Run: headless pygame with SDL's dummy video driver; simulated clock (each Clock.tick advances the game by its frame time, no real sleeping); random seed 0; keys injected as events and as key.get_pressed() state; mouse plan: one left click at the window centre at the start of phase 2, then a move to the lower-right quarter at the start of phase 3.
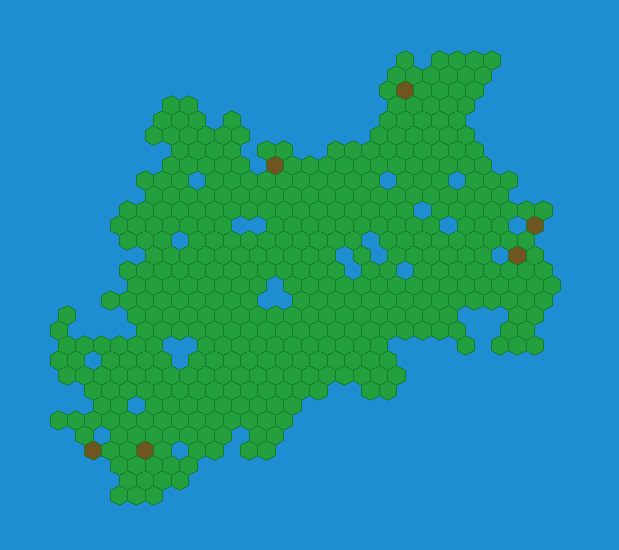
Frame 1 of 4 · flips 1–60 · no input
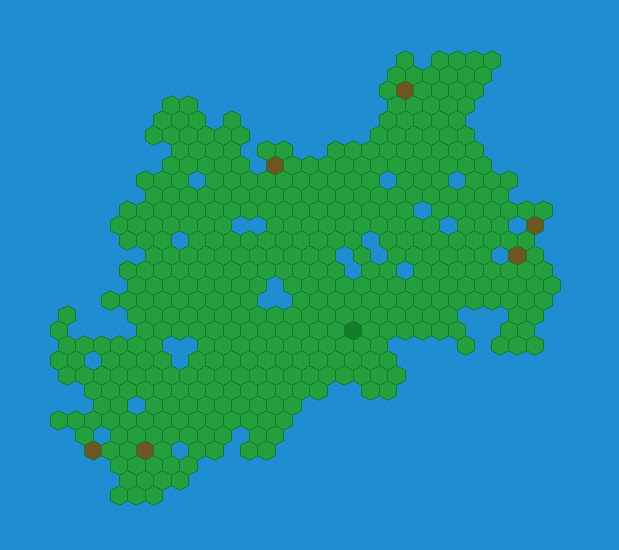
Frame 2 of 4 · flips 61–180 · clicked the window centre · tapped SPACE, RETURN · held RIGHT (→), D
Frame 3 of 4 · flips 181–300 · moved the mouse to the lower-right quarter · held DOWN (↓), S · screen unchanged from frame 2, image omitted
Frame 4 of 4 · flips 301–420 · held LEFT (←), A, UP (↑), W · screen unchanged from frame 3, image omitted

The pygame program that drew these frames:

import pygame
import random

color_earth = (35, 159, 62)
color_earth_clicked = (19, 124, 41)

color_village = (111, 85, 31)
color_village_clicked = (76, 56, 16)

color_water = (30, 141, 210)


class Cell:
    def __init__(self, col, row, cell_type='water'):
        self.type = cell_type
        self.col = col
        self.row = row
        self.coords = (row, col)
        self.cube = oddr_to_cube(col, row)
        self.x, self.y, self.z = self.cube


class Board:
    def __init__(self, width, height, cell_size, indent):
        self.width = width
        self.height = height
        self.cell_size = cell_size
        self.left = self.top = indent
        self.board = [[Cell(i, j) for j in range(self.width)] for i in range(self.height)]
        self.clicked = ()
        self.generate_board()
        self.generate_village()

    def generate_board(self):
        generator = {(i, j): 0 for i in range(self.height) for j in range(self.width)}
        x, y = self.height // 2 - 1, self.width // 2 - 1
        generator[(x, y)] = 2
        for direct in range(6):
            try:
                y1, x1 = oddr_offset_neighbor(y, x, direct)
                generator[(x1, y1)] = 1
            except Exception:
                pass
        for _ in range((self.width * self.height) // 2):
            friends = list(filter(lambda x: generator[x] == 1, generator))
            friend = random.choice(friends)
            generator[friend] = 2
            for direct in range(6):
                try:
                    y1, x1 = oddr_offset_neighbor(friend[1], friend[0], direct)
                    if generator[(x1, y1)] == 0 and random.randint(0, 100) < 40:
                        generator[(x1, y1)] = 1
                except Exception:
                    pass
        for i in generator:
            try:
                assert 0 <= i[0] < self.height
                assert 0 <= i[1] < self.width
                if generator[i] == 2:
                    self.board[i[0]][i[1]].type = 'earth'
            except Exception:
                pass

    def generate_village(self):
        generator = {(i, j): self.board[i][j].type == 'earth' for i in range(self.height) for j in
                     range(self.width)}
        for _ in range((self.width * self.height) // 150):
            earth = list(filter(lambda x: generator[x] == 1, generator))
            village = random.choice(earth)
            generator[village] = 2
        for i in generator:
            if generator[i] == 2:
                self.board[i[0]][i[1]].type = 'village'

    def offset_to_pixel(self, col, row):
        x = self.cell_size * 3 ** 0.5 * (col + 0.5 * (row % 2))
        y = self.cell_size * 1.5 * row
        return (int(x + 3 ** 0.5 * self.cell_size / 2) + self.left, int(y) + self.top), \
               (int(x + 3 ** 0.5 * self.cell_size) + self.left, int(y + 0.5 * self.cell_size) + self.top), \
               (int(x + 3 ** 0.5 * self.cell_size) + self.left, int(y + 1.5 * self.cell_size) + self.top), \
               (int(x + 3 ** 0.5 * self.cell_size / 2) + self.left, int(y + 2 * self.cell_size) + self.top), \
               (int(x) + self.left, int(y + 1.5 * self.cell_size) + self.top), \
               (int(x) + self.left, int(y + 0.5 * self.cell_size) + self.top)

    def render(self):
        for row in self.board:
            for cell in row:
                if cell.type == 'earth':
                    if cell.coords == self.clicked:
                        pygame.draw.polygon(screen, color_earth_clicked,
                                            self.offset_to_pixel(*cell.coords), 0)
                    else:
                        pygame.draw.polygon(screen, color_earth,
                                            self.offset_to_pixel(*cell.coords), 0)
                elif cell.type == 'village':
                    if cell.coords == self.clicked:
                        pygame.draw.polygon(screen, color_village_clicked,
                                            self.offset_to_pixel(*cell.coords), 0)
                    else:
                        pygame.draw.polygon(screen, color_village,
                                            self.offset_to_pixel(*cell.coords), 0)
                if cell.type != 'water':
                    pygame.draw.polygon(screen, color_earth_clicked,
                                        self.offset_to_pixel(*cell.coords), 1)

    def get_cell(self, mouse_pos):
        x, y = mouse_pos
        gridHeight = self.cell_size * 1.5
        gridWidth = self.cell_size * 3 ** 0.5
        halfWidth = gridWidth / 2
        c = 0.5 * self.cell_size
        m = c / halfWidth
        row = y // gridHeight
        rowIsOdd = row % 2 == 1

        if rowIsOdd:
            column = (x - halfWidth) // gridWidth
        else:
            column = x // gridWidth
        relY = y - (row * gridHeight)

        if rowIsOdd:
            relX = (x - (column * gridWidth)) - halfWidth
        else:
            relX = x - (column * gridWidth)
        if relY < (-m * relX) + c:
            row -= 1
            if not rowIsOdd:
                column -= 1
        elif relY < (m * relX) - c:
            row -= 1
            if rowIsOdd:
                column += 1

        return int(column), int(row)

    def on_click(self, cell_coords):
        self.clicked = cell_coords

    def get_click(self, mouse_pos):
        cell = self.get_cell(mouse_pos)
        x, y = cell
        if 0 <= x < self.height and 0 <= y < self.width:
            self.on_click(cell)


oddr_directions = [
    [[+1, 0], [0, -1], [-1, -1],
     [-1, 0], [-1, +1], [0, +1]],
    [[+1, 0], [+1, -1], [0, -1],
     [-1, 0], [0, +1], [+1, +1]],
]


def oddr_offset_neighbor(col, row, direction):
    parity = row % 2
    dir = oddr_directions[parity][direction]
    return col + dir[0], row + dir[1]


def cube_to_oddr(x, y, z):
    col = x + (z - (z % 2)) / 2
    row = z
    return col, row


def oddr_to_cube(col, row):
    x = col - (row - (row % 2)) / 2
    z = row
    y = -x - z
    return x, y, z


def distance(a, b):
    return max(abs(a.x - b.x), abs(a.y - b.y), abs(a.z - b.z))


if __name__ == '__main__':
    pygame.init()

    width = 30
    height = 30
    size = 10
    indent = 50
    board = Board(width, height, size, indent)

    size = int(width * size * 3 ** 0.5 + indent * 2), int(height * size * 1.5 + indent * 2)
    screen = pygame.display.set_mode(size)
    screen.fill(color_water)

    fps = 1
    clock = pygame.time.Clock()

    running = True
    while running:
        for event in pygame.event.get():
            if event.type == pygame.QUIT:
                running = False
            if event.type == pygame.MOUSEBUTTONDOWN:
                board.get_click(event.pos)
        screen.fill(color_water)
        board.render()
        pygame.display.flip()
        clock.tick(fps)
